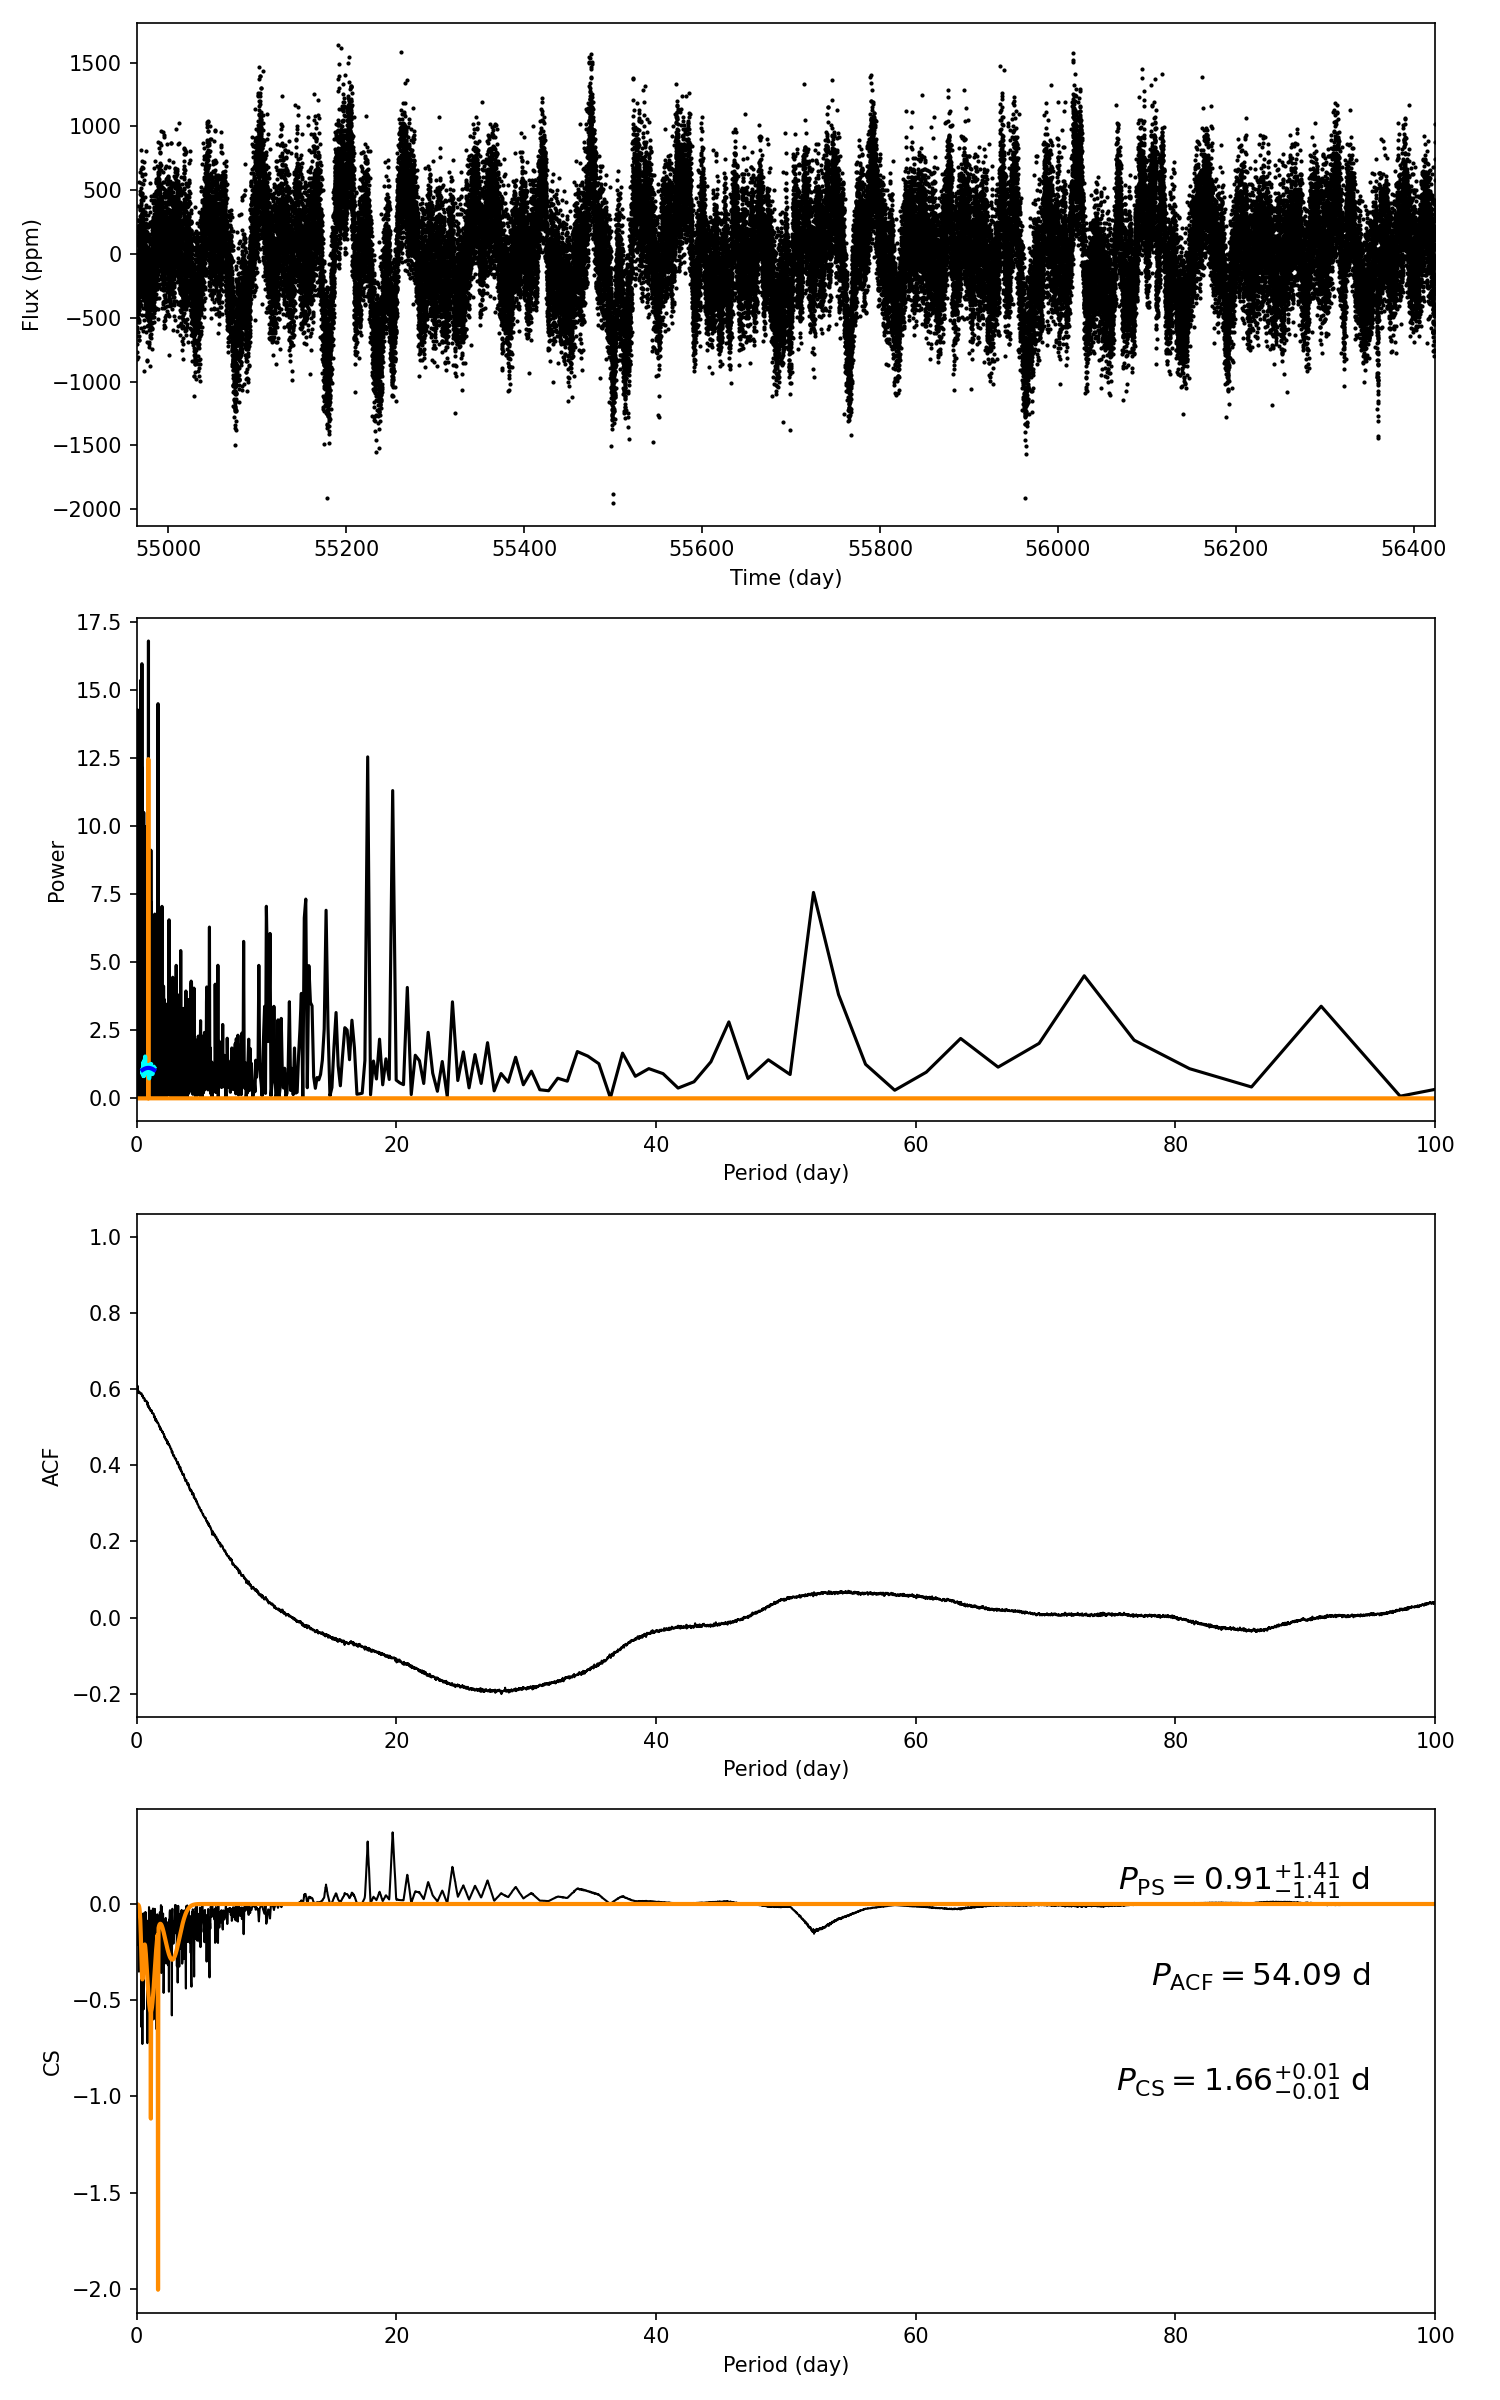

The data file committed next to this chart (first rows):
target_id, prot_ps, prot_acf, prot_cs, e_prot_ps, E_prot_ps, e_prot_acf, E_prot_acf, e_prot_cs, E_prot_cs, sph_ps, sph_acf, sph_cs, e_sph_ps, e_sph_acf, e_sph_cs, h_ps, fa_prob_ps, hacf, gacf, hcs
6386799, 0.9088, 54.09, 1.656, 1.409, 1.409, -1.0, -1.0, 0.01189, 0.01189, 279.5, 409.5, 302.4, 37.95, 19.49, 48.98, 16.8, 5.047269456263999e-08, 0.1269, 0.06397, 0.3722
